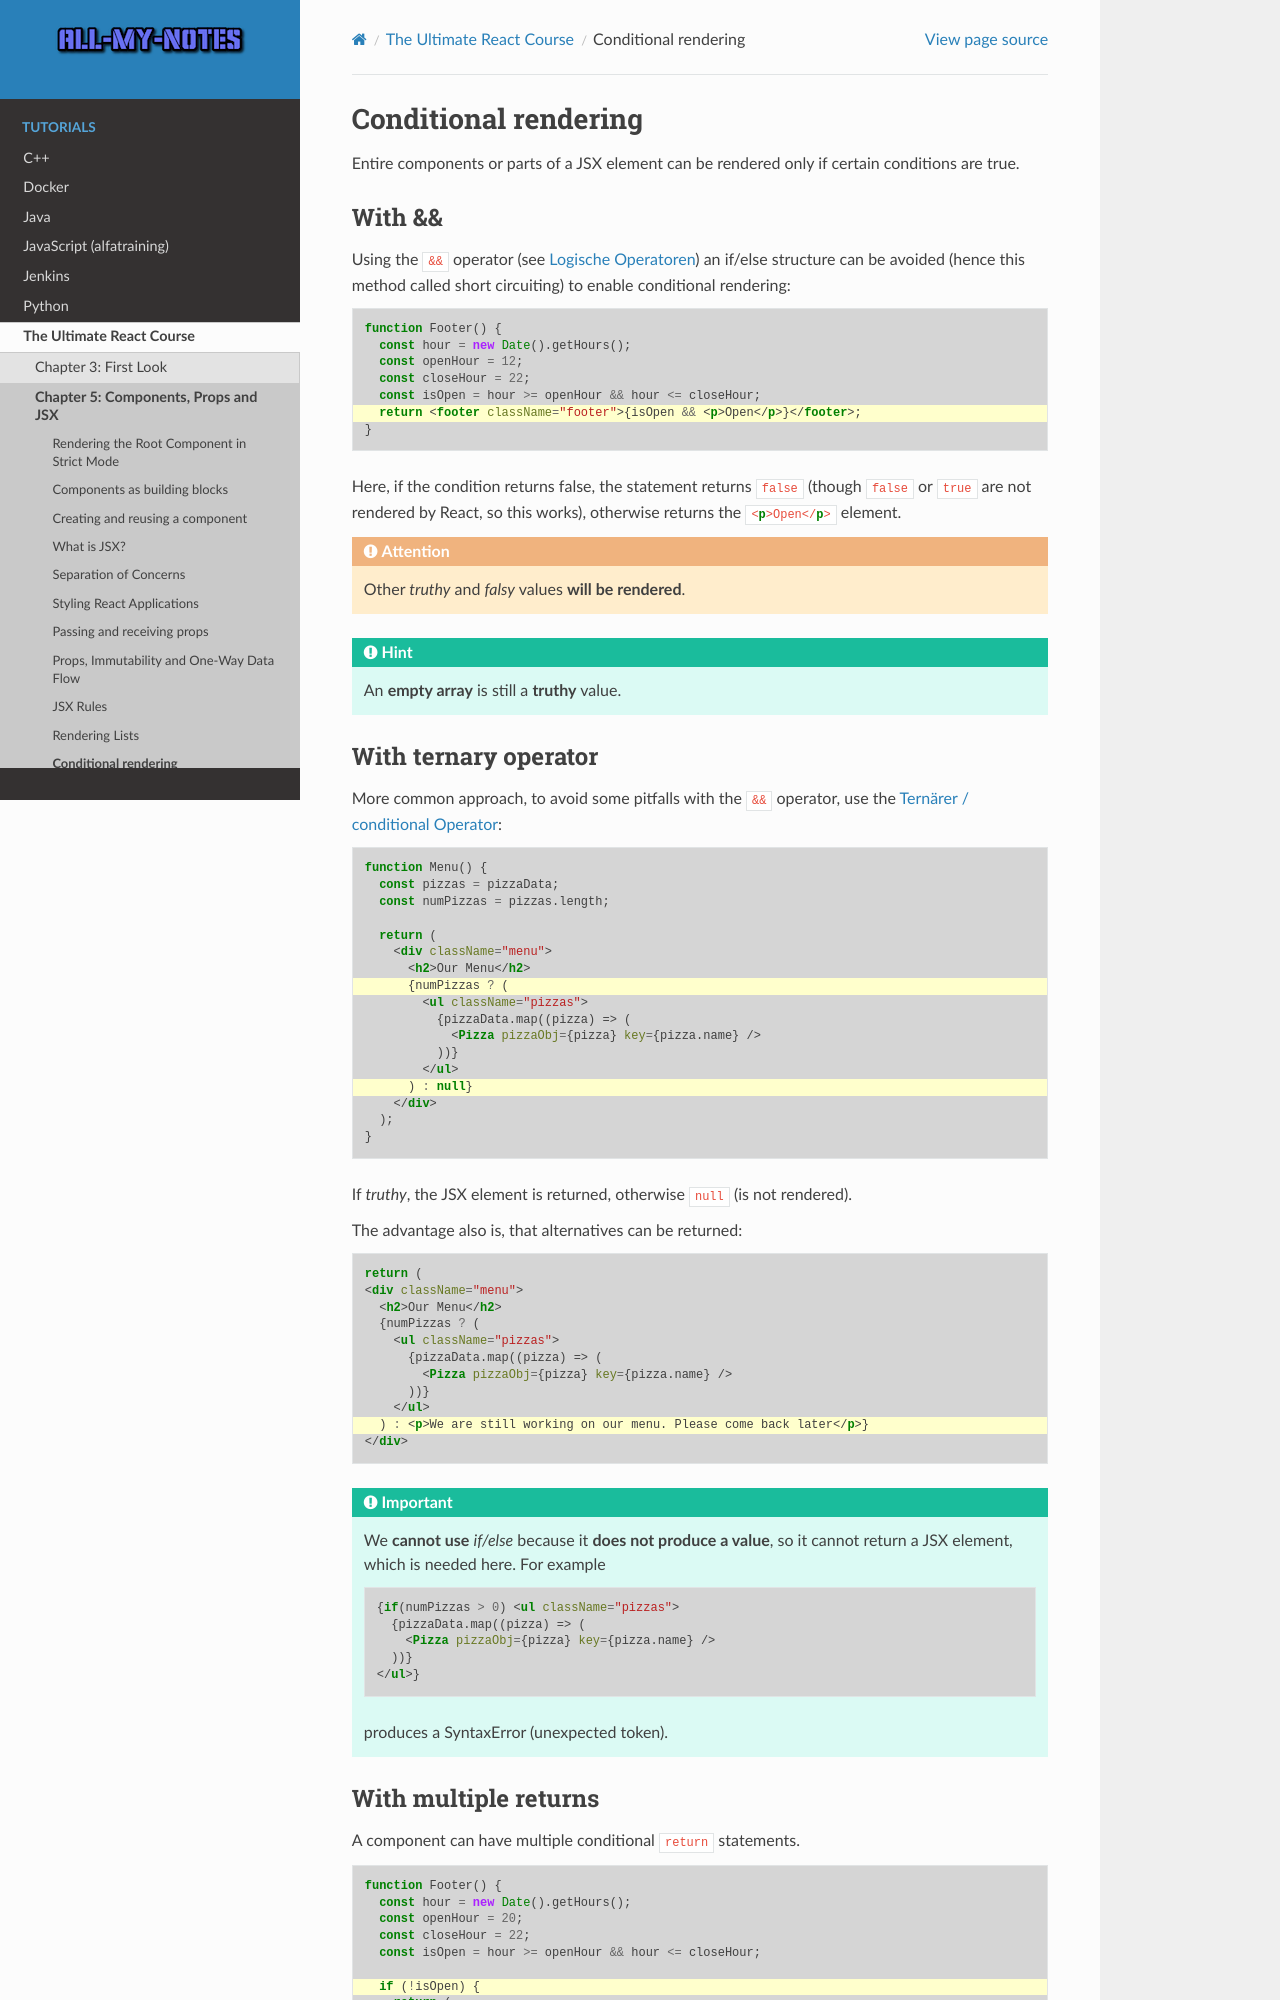

repository: arnewohletz/AllMyNotes · page: tutorial/react/udemy_ultimate_course/05_components_props_jsx/47_48_49_conditional_rendering.html · generator: sphinx

Conditional rendering
=====================
Entire components or parts of a JSX element can be rendered only if certain conditions
are true.

With &&
-------
Using the ``&&`` operator (see :ref:`javascript_alfatraining_logic_operators`) an
if/else structure can be avoided (hence this method called short circuiting) to
enable conditional rendering:

.. code-block:: jsx
    :emphasize-lines: 6

    function Footer() {
      const hour = new Date().getHours();
      const openHour = 12;
      const closeHour = 22;
      const isOpen = hour >= openHour && hour <= closeHour;
      return <footer className="footer">{isOpen && <p>Open</p>}</footer>;
    }

Here, if the condition returns false, the statement returns ``false`` (though
``false`` or ``true`` are not rendered by React, so this works), otherwise
returns the :html:`<p>Open</p>` element.

.. attention::

    Other *truthy* and *falsy* values **will be rendered**.

.. hint::

    An **empty array** is still a **truthy** value.

With ternary operator
---------------------
More common approach, to avoid some pitfalls with the ``&&`` operator, use the
:ref:`javascript_alfaview_ternary_operator`:

.. code-block:: jsx
    :emphasize-lines: 8, 14

    function Menu() {
      const pizzas = pizzaData;
      const numPizzas = pizzas.length;

      return (
        <div className="menu">
          <h2>Our Menu</h2>
          {numPizzas ? (
            <ul className="pizzas">
              {pizzaData.map((pizza) => (
                <Pizza pizzaObj={pizza} key={pizza.name} />
              ))}
            </ul>
          ) : null}
        </div>
      );
    }

If *truthy*, the JSX element is returned, otherwise ``null`` (is not rendered).

The advantage also is, that alternatives can be returned:

.. code-block:: jsx
    :emphasize-lines: 10

    return (
    <div className="menu">
      <h2>Our Menu</h2>
      {numPizzas ? (
        <ul className="pizzas">
          {pizzaData.map((pizza) => (
            <Pizza pizzaObj={pizza} key={pizza.name} />
          ))}
        </ul>
      ) : <p>We are still working on our menu. Please come back later</p>}
    </div>

.. important::

    We **cannot use** *if/else* because it **does not produce a value**, so it
    cannot return a JSX element, which is needed here. For example

    .. code-block:: jsx

        {if(numPizzas > 0) <ul className="pizzas">
          {pizzaData.map((pizza) => (
            <Pizza pizzaObj={pizza} key={pizza.name} />
          ))}
        </ul>}

    produces a SyntaxError (unexpected token).
